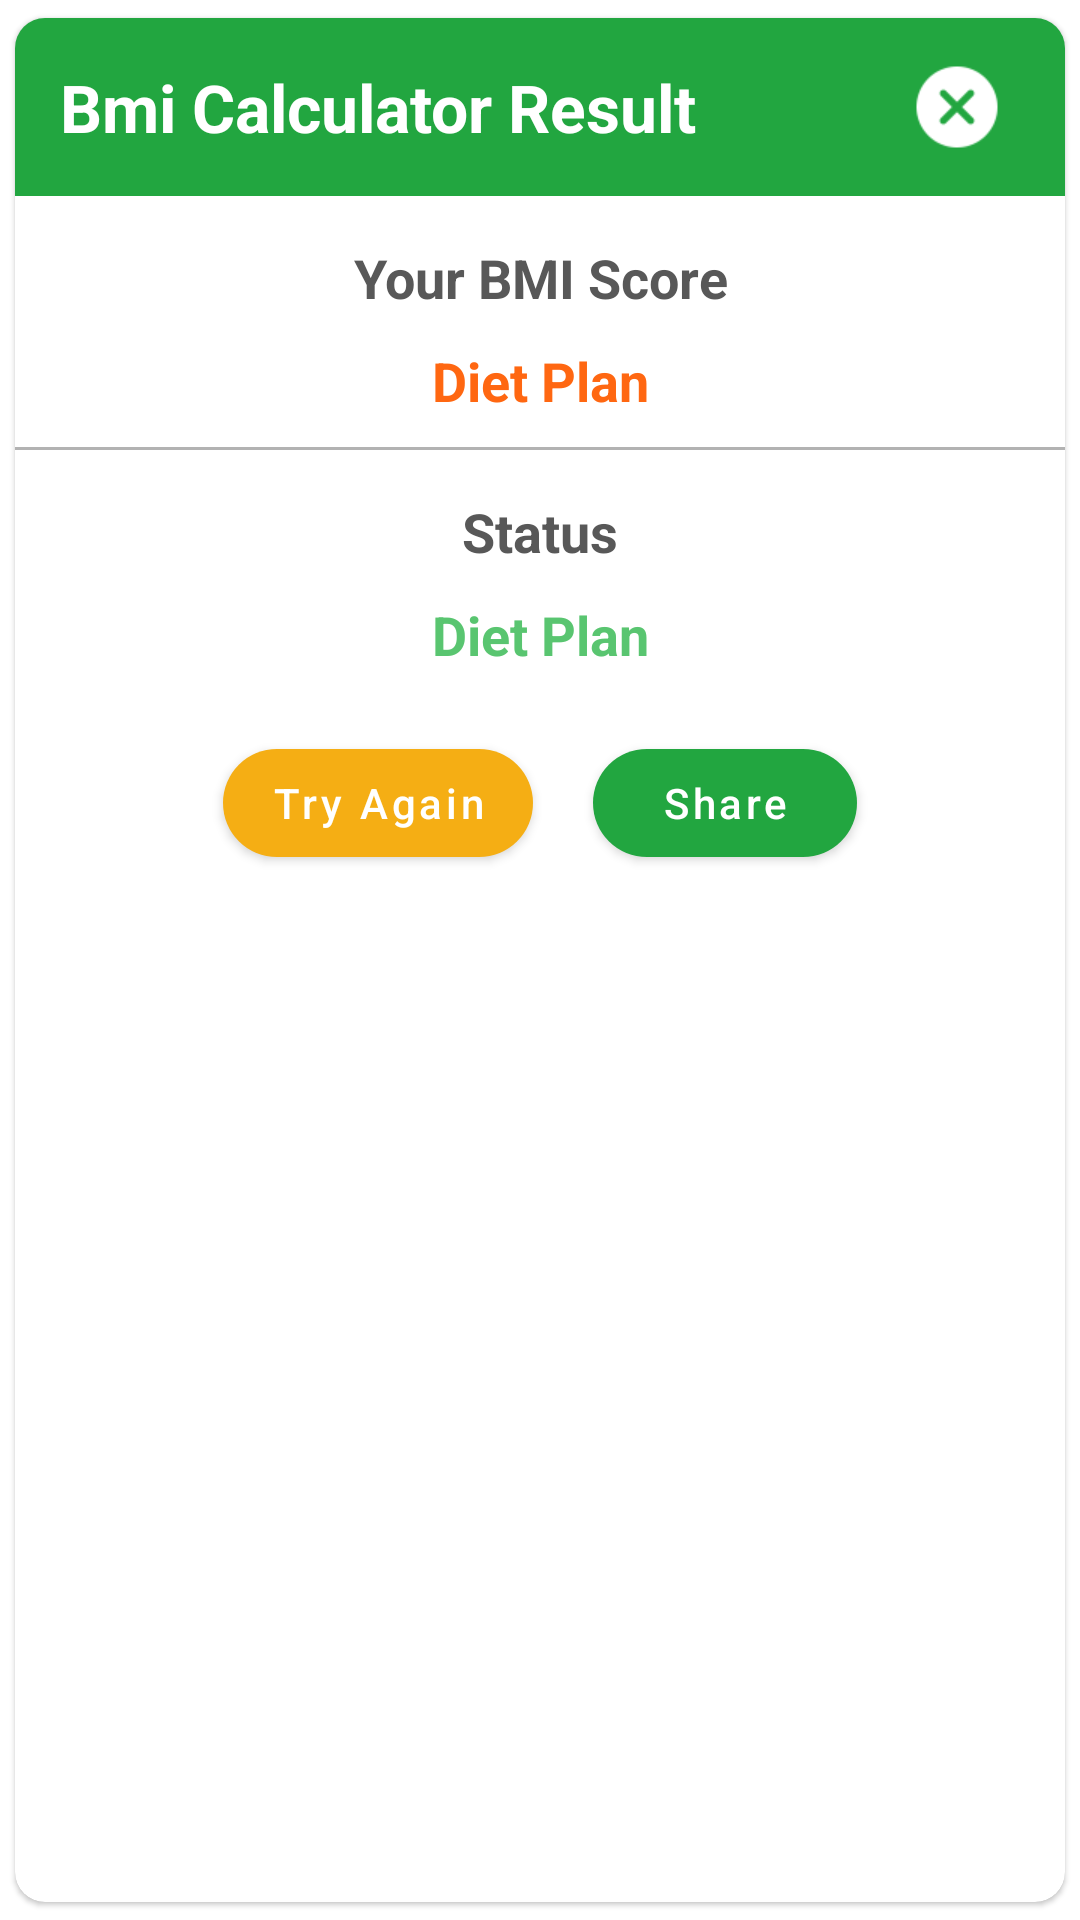

Produce the Android XML layout that renders to this screen, including the resource entries it uses.
<!-- AndroidManifest.xml: application theme AppTheme -->
<!-- res/layout/dialog_bmi_result.xml -->
<?xml version="1.0" encoding="utf-8"?>
<com.google.android.material.card.MaterialCardView xmlns:android="http://schemas.android.com/apk/res/android"
    xmlns:app="http://schemas.android.com/apk/res-auto"
    android:layout_width="match_parent"
    android:layout_height="wrap_content"
    android:layout_marginStart="10dp"
    android:layout_marginEnd="10dp"
    android:layout_gravity="center"
    app:cardCornerRadius="10dp"
    app:cardUseCompatPadding="true">

    <androidx.constraintlayout.widget.ConstraintLayout
        android:layout_width="match_parent"
        android:layout_height="wrap_content">

        <androidx.constraintlayout.widget.ConstraintLayout
            android:id="@+id/con_dialog_bmi"
            android:layout_width="0dp"
            android:layout_height="wrap_content"
            android:background="@color/header_dialog_bmi"
            app:layout_constraintEnd_toEndOf="parent"
            app:layout_constraintStart_toStartOf="parent"
            app:layout_constraintTop_toTopOf="parent">

            <com.google.android.material.textview.MaterialTextView
                android:id="@+id/textView_title_dialog_bmi"
                android:layout_width="0dp"
                android:layout_height="wrap_content"
                android:layout_centerVertical="true"
                android:layout_marginStart="15dp"
                android:layout_marginTop="15dp"
                android:layout_marginEnd="15dp"
                android:layout_marginBottom="15dp"
                android:text="@string/bmi_result"
                android:textColor="@color/white"
                android:textSize="22sp"
                android:textStyle="bold"
                app:layout_constraintBottom_toBottomOf="parent"
                app:layout_constraintEnd_toStartOf="@+id/imageView_close_dialog_bmi"
                app:layout_constraintStart_toStartOf="parent"
                app:layout_constraintTop_toTopOf="parent" />

            <ImageView
                android:id="@+id/imageView_close_dialog_bmi"
                android:layout_width="wrap_content"
                android:layout_height="wrap_content"
                android:layout_marginEnd="20dp"
                android:contentDescription="@string/app_name"
                android:src="@drawable/ic_close"
                app:layout_constraintBottom_toBottomOf="parent"
                app:layout_constraintEnd_toEndOf="parent"
                app:layout_constraintTop_toTopOf="parent" />

        </androidx.constraintlayout.widget.ConstraintLayout>

        <com.google.android.material.textview.MaterialTextView
            android:id="@+id/textView_yourBmi_dialog_bmi"
            android:layout_width="0dp"
            android:layout_height="wrap_content"
            android:layout_marginStart="10dp"
            android:layout_marginTop="15dp"
            android:layout_marginEnd="10dp"
            android:gravity="center"
            android:text="@string/your_bmi_score"
            android:textColor="@color/textView_title_dialog_bmi"
            android:textSize="18sp"
            android:textStyle="bold"
            app:layout_constraintEnd_toEndOf="parent"
            app:layout_constraintStart_toStartOf="parent"
            app:layout_constraintTop_toBottomOf="@+id/con_dialog_bmi" />

        <com.google.android.material.textview.MaterialTextView
            android:id="@+id/textView_scoreBmi_dialog_bmi"
            android:layout_width="0dp"
            android:layout_height="wrap_content"
            android:layout_marginStart="10dp"
            android:layout_marginTop="10dp"
            android:layout_marginEnd="10dp"
            android:gravity="center"
            android:singleLine="true"
            android:text="@string/app_name"
            android:textColor="@color/textView_subTitle_dialog_bmi"
            android:textSize="18sp"
            android:textStyle="bold"
            app:layout_constraintEnd_toEndOf="parent"
            app:layout_constraintStart_toStartOf="parent"
            app:layout_constraintTop_toBottomOf="@+id/textView_yourBmi_dialog_bmi" />

        <View
            android:id="@+id/view_dialog_bmi"
            android:layout_width="match_parent"
            android:layout_height="1dp"
            android:layout_marginTop="10dp"
            android:background="@color/view_dialog_bmi"
            app:layout_constraintEnd_toEndOf="parent"
            app:layout_constraintStart_toStartOf="parent"
            app:layout_constraintTop_toBottomOf="@+id/textView_scoreBmi_dialog_bmi" />

        <com.google.android.material.textview.MaterialTextView
            android:id="@+id/textView_status_dialog_bmi"
            android:layout_width="0dp"
            android:layout_height="wrap_content"
            android:layout_gravity="center"
            android:layout_marginStart="10dp"
            android:layout_marginTop="15dp"
            android:layout_marginEnd="10dp"
            android:gravity="center"
            android:text="@string/status"
            android:textColor="@color/textView_title_dialog_bmi"
            android:textSize="18sp"
            android:textStyle="bold"
            app:layout_constraintEnd_toEndOf="parent"
            app:layout_constraintStart_toStartOf="parent"
            app:layout_constraintTop_toBottomOf="@+id/view_dialog_bmi" />

        <com.google.android.material.textview.MaterialTextView
            android:id="@+id/textView_bmiStatus_dialog_bmi"
            android:layout_width="0dp"
            android:layout_height="wrap_content"
            android:layout_marginStart="10dp"
            android:layout_marginTop="10dp"
            android:layout_marginEnd="10dp"
            android:gravity="center"
            android:singleLine="true"
            android:text="@string/app_name"
            android:textColor="@color/green"
            android:textSize="18sp"
            android:textStyle="bold"
            app:layout_constraintEnd_toEndOf="parent"
            app:layout_constraintStart_toStartOf="parent"
            app:layout_constraintTop_toBottomOf="@+id/textView_status_dialog_bmi" />

        <com.google.android.material.button.MaterialButton
            android:id="@+id/button_tryAgain_dialog"
            android:layout_width="wrap_content"
            android:layout_height="wrap_content"
            android:layout_marginStart="10dp"
            android:layout_marginTop="20dp"
            android:layout_marginEnd="10dp"
            android:layout_marginBottom="20dp"
            android:text="@string/try_again"
            android:textAllCaps="false"
            android:textColor="@color/white"
            app:backgroundTint="@color/yellow"
            app:cornerRadius="20dp"
            app:layout_constraintHorizontal_bias="0.5"
            app:layout_constraintHorizontal_chainStyle="packed"
            app:layout_constraintStart_toStartOf="parent"
            app:layout_constraintBottom_toBottomOf="parent"
            app:layout_constraintEnd_toStartOf="@+id/button_share_dialog"
            app:layout_constraintTop_toBottomOf="@+id/textView_bmiStatus_dialog_bmi" />

        <com.google.android.material.button.MaterialButton
            android:id="@+id/button_share_dialog"
            android:layout_width="wrap_content"
            android:layout_height="wrap_content"
            android:layout_marginStart="10dp"
            android:layout_marginEnd="10dp"
            android:text="@string/share"
            android:textAllCaps="false"
            android:textColor="@color/white"
            app:backgroundTint="@color/button_bg"
            app:cornerRadius="20dp"
            app:layout_constraintEnd_toEndOf="parent"
            app:layout_constraintHorizontal_bias="0.5"
            app:layout_constraintBottom_toBottomOf="@+id/button_tryAgain_dialog"
            app:layout_constraintStart_toEndOf="@+id/button_tryAgain_dialog"
            app:layout_constraintTop_toTopOf="@+id/button_tryAgain_dialog" />

    </androidx.constraintlayout.widget.ConstraintLayout>

</com.google.android.material.card.MaterialCardView>
<!-- resources referenced by this layout -->
<resources>
  <color name="button_bg">#22a640</color>
  <color name="green">#59C570</color>
  <color name="header_dialog_bmi">#22a640</color>
  <color name="textView_subTitle_dialog_bmi">#FF6711</color>
  <color name="textView_title_dialog_bmi">#585858</color>
  <color name="view_dialog_bmi">#B2B2B2</color>
  <color name="white">#FFFFFF</color>
  <color name="yellow">#F5AE14</color>
  <!-- drawable ic_close: png bitmap (drawable-hdpi, 2247 bytes) -->
  <string name="app_name">Diet Plan</string>
  <string name="bmi_result">Bmi Calculator Result</string>
  <string name="share">Share</string>
  <string name="status">Status</string>
  <string name="try_again">Try Again</string>
  <string name="your_bmi_score">Your BMI Score</string>
  <style name="AppTheme" parent="Theme.MaterialComponents.DayNight.NoActionBar">
          
          <item name="colorPrimary">@color/colorPrimary</item>
          <item name="colorPrimaryDark">@color/colorPrimaryDark</item>
          <item name="colorAccent">@color/colorAccent</item>
          <item name="autoCompleteTextViewStyle">@style/cursorColor</item>
      </style>
  <color name="colorPrimary">#22a640</color>
  <color name="colorPrimaryDark">#22a640</color>
  <color name="colorAccent">#22a640</color>
  <style name="cursorColor" parent="Widget.AppCompat.AutoCompleteTextView">
          <item name="android:textCursorDrawable">@drawable/cursor</item>
      </style>
</resources>
